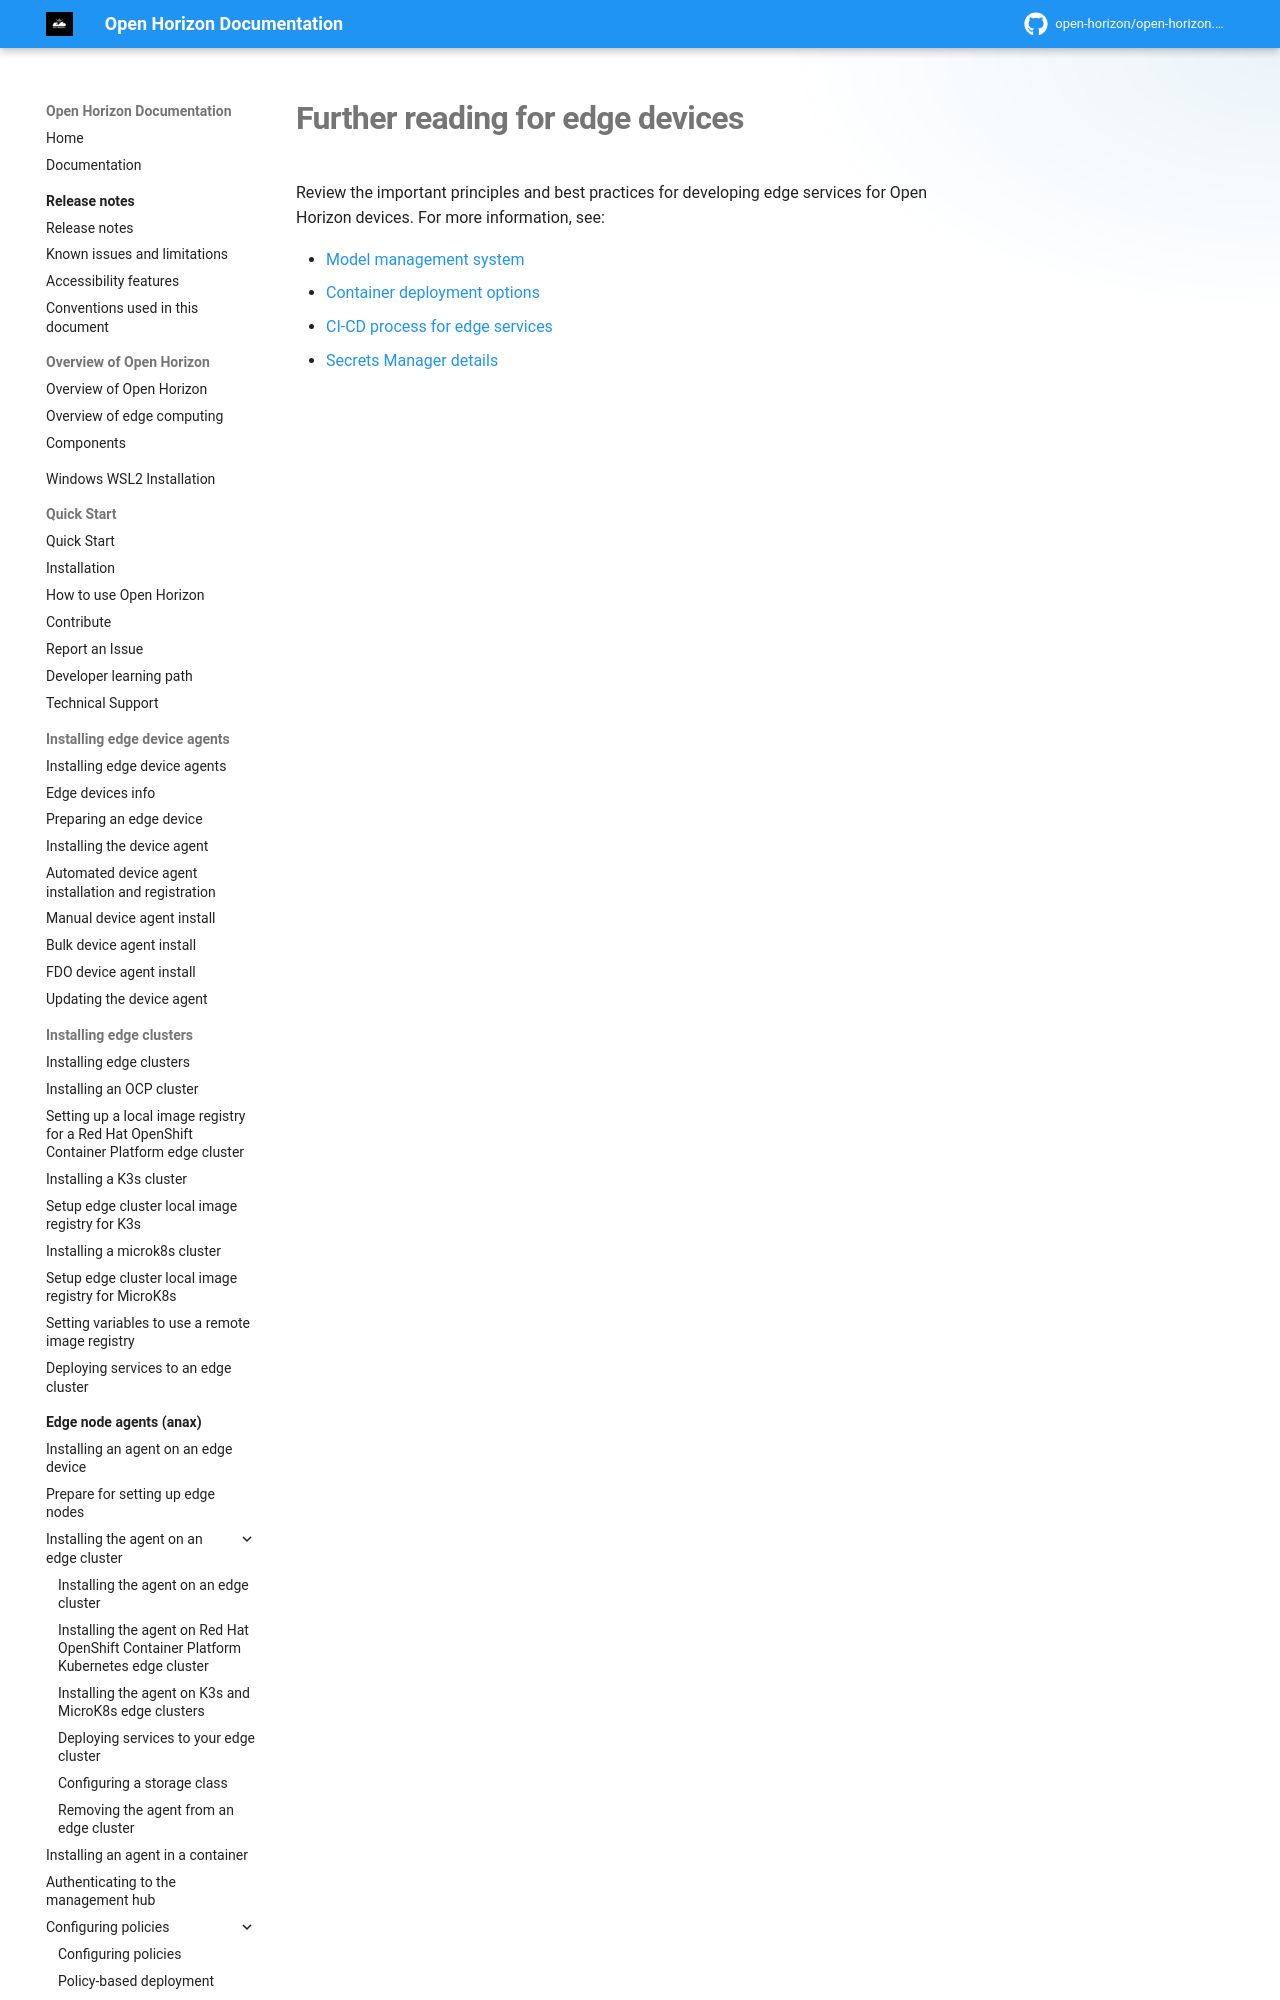

repository: open-horizon/open-horizon.github.io · page: docs/developing/further_reading_devices/index.html · generator: mkdocs

---
copyright: Contributors to the Open Horizon project
years: 2021 - 2025
title: Further reading for devices
description: Documentation for Further reading for edge devices
lastupdated: 2025-05-07
nav_order: 2
parent: De
